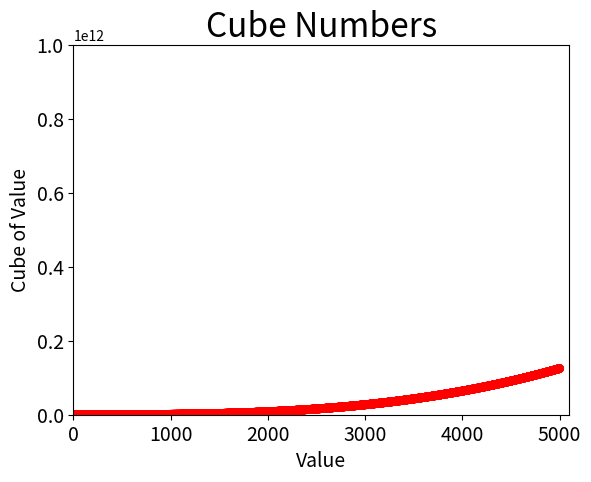

Here is the Python script that generated this plot:
import matplotlib.pyplot as plt

x_values = list(range(1, 5001))
y_values = [x**3 for x in x_values]

plt.scatter(x_values, y_values, c='red',
            edgecolors='none', s=40)

# Set chart title and label axes.
plt.title("Cube Numbers", fontsize=24)
plt.xlabel("Value", fontsize=14)
plt.ylabel("Cube of Value", fontsize=14)

# Set size of tick labels.
plt.tick_params(axis='both', labelsize=14)

# Set the range for each axis.
plt.axis([0, 5100, 0, 1000000000000])

plt.show()
